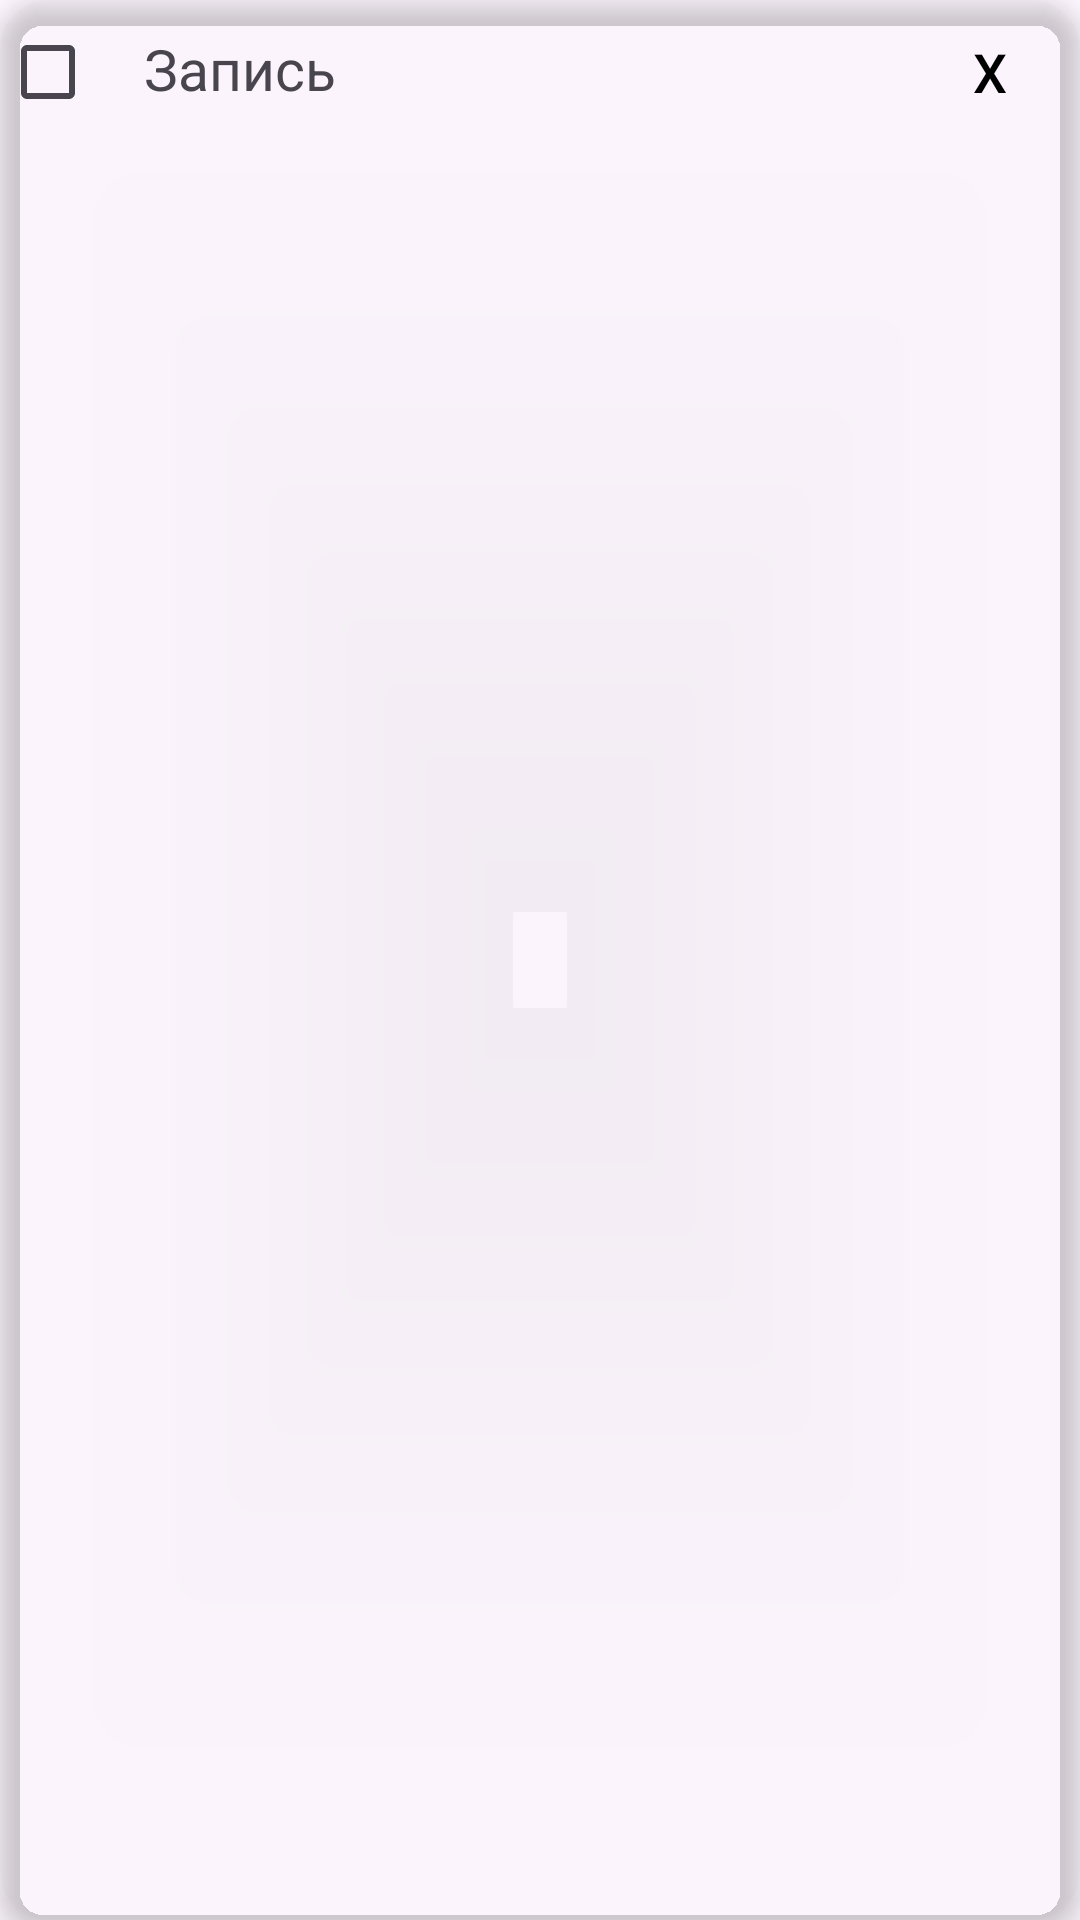

This screen was rendered from an Android layout file. Write that file and the resources it references.
<!-- AndroidManifest.xml: application theme Theme.ToDoList1 -->
<!-- res/layout/task_content.xml -->
<?xml version="1.0" encoding="utf-8"?>
<androidx.cardview.widget.CardView xmlns:android="http://schemas.android.com/apk/res/android"
    xmlns:app="http://schemas.android.com/apk/res-auto"
    xmlns:tools="http://schemas.android.com/tools"
    android:layout_width="match_parent"
    android:layout_height="wrap_content"
    android:layout_margin="5dp"

    app:cardBackgroundColor="@color/cardview_shadow_end_color"
    app:cardCornerRadius="16dp"
    app:cardElevation="5dp"
    app:cardMaxElevation="12dp"
    app:cardPreventCornerOverlap="true">

    <androidx.constraintlayout.widget.ConstraintLayout
        android:layout_width="match_parent"
        android:layout_height="wrap_content"
        >

        <CheckBox
            android:id="@+id/checkBox"
            app:layout_constraintStart_toStartOf="parent"
            app:layout_constraintTop_toTopOf="parent"
            android:layout_width="wrap_content"
            android:layout_height="wrap_content"
            tools:layout_editor_absoluteX="10dp" />

        <TextView
            android:id="@+id/textView"
            android:layout_width="290dp"
            android:layout_height="wrap_content"
            android:layout_marginStart="48dp"
            android:layout_marginTop="10dp"
            android:text="Запись"
            android:textSize="19sp"
            app:layout_constraintStart_toStartOf="parent"
            app:layout_constraintTop_toTopOf="parent" />

        <Button
            android:layout_width="28dp"
            android:layout_height="28dp"
            android:layout_marginTop="10dp"
            android:layout_marginEnd="16dp"
            android:background="@drawable/square_transparent_button"
            android:gravity="center"
            android:padding="0dp"
            android:text="X"
            android:textColor="#000000"
            android:textSize="18sp"
            app:layout_constraintEnd_toEndOf="parent"
            app:layout_constraintTop_toTopOf="parent" />

    </androidx.constraintlayout.widget.ConstraintLayout>
</androidx.cardview.widget.CardView>
<!-- resources referenced by this layout -->
<resources>
  <!-- drawable square_transparent_button (drawable) -->
  <?xml version="1.0" encoding="utf-8"?>
  <shape xmlns:android="http://schemas.android.com/apk/res/android"
      android:shape="rectangle">
      <solid android:color="#00000000" />
      <size
          android:width="25dp"
          android:height="25dp" />
  </shape>
  <style name="Theme.ToDoList1" parent="Base.Theme.ToDoList1" />
  <style name="Base.Theme.ToDoList1" parent="Theme.Material3.DayNight.NoActionBar">
          
          
      </style>
</resources>
